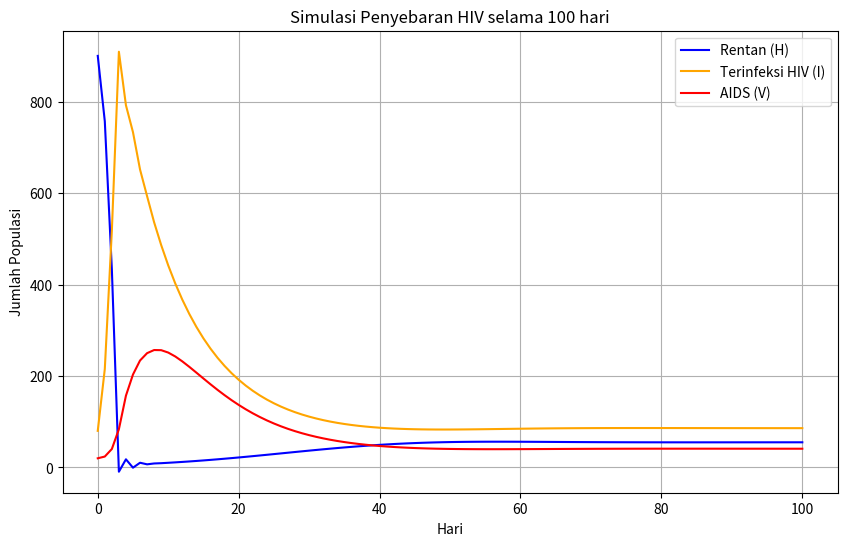

Recreate this plot in Python.
# -*- coding: utf-8 -*-
"""Model matematika HIV

Automatically generated by Colab.

Original file is located at
    https://colab.research.google.com/<link-removed>
"""

import numpy as np
import matplotlib.pyplot as plt

#Parameter model
N = 1000            #Total populasi
beta = 0.002        #Tingkat penularan
gamma = 0.1         #Laju perkembangan ke AIDS
mu = 0.01           #Tingkat kematian alami
delta = 0.2         #Tingkat kematian akibat AIDS

#Kondisi awal
H0 = 900
I0 = 80
V0 = 20

#Waktu simulasi
T = 100             #Durasi dala, hari
dt = 1              #Langkah waktu

#Vektor waktu
time = np.arange(0, T + dt, dt)

#Array untuk menyimpan hasil simulasi
H = np.zeros(len(time))
I = np.zeros(len(time))
V = np.zeros(len(time))

#Inisialisasi kondisi awal
H[0] = H0
I[0] = I0
V[0] = V0

#Simulasi dengan metode Euler
for t in range(1, len(time)):
  dH = mu * N - beta * H[t-1] * I[t-1] - mu * H[t-1]
  dI = beta * H[t-1] * I[t-1] - (gamma + mu) * I[t-1]
  dV = gamma * I[t-1] - (delta + mu) * V[t-1]

  #Update populasi
  H[t] = H[t-1] + dH * dt
  I[t] = I[t-1] + dI * dt
  V[t] = V[t-1] + dV * dt

#Plot hasil simulasi
plt.figure(figsize=(10, 6))
plt.plot(time, H, label='Rentan (H)', color='blue')
plt.plot(time, I, label='Terinfeksi HIV (I)', color='orange')
plt.plot(time, V, label='AIDS (V)', color='red')

plt.title('Simulasi Penyebaran HIV selama 100 hari')
plt.xlabel('Hari')
plt.ylabel('Jumlah Populasi')
plt.legend()
plt.grid(True)
plt.show()